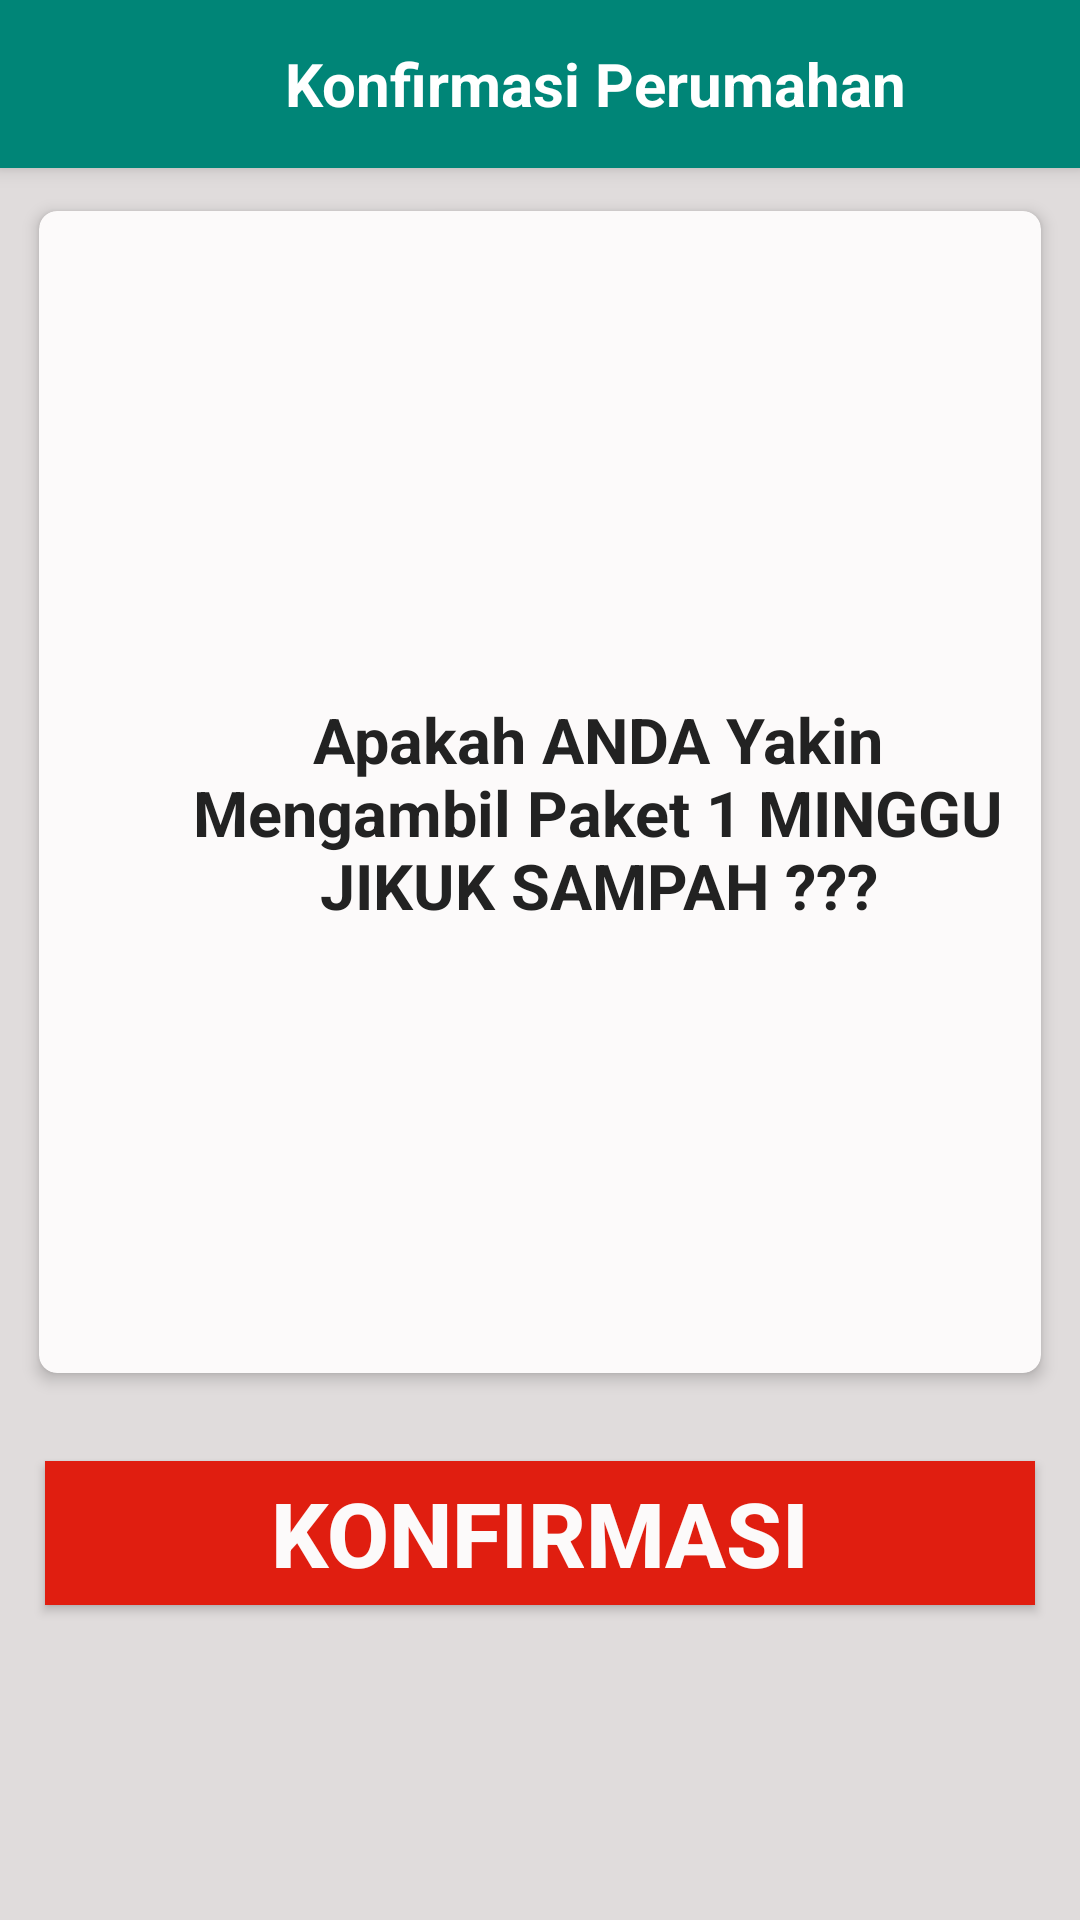

The Android layout XML behind this screen, and the referenced resources:
<!-- AndroidManifest.xml: application theme AppTheme -->
<!-- res/layout/activity_konfirmasi_layanan_perumahan.xml -->
<?xml version="1.0" encoding="utf-8"?>
<LinearLayout
        xmlns:android="http://schemas.android.com/apk/res/android"
        xmlns:tools="http://schemas.android.com/tools"
        xmlns:app="http://schemas.android.com/apk/res-auto"
        android:background="@color/colorBurem"
        android:layout_width="match_parent"
        android:layout_height="match_parent"
        android:orientation="vertical"
        tools:context=".KonfirmasiLayananPerumahan">

    <android.support.v7.widget.Toolbar
            android:id="@+id/my_toolbar"
            android:layout_width="match_parent"
            android:layout_height="?attr/actionBarSize"
            android:background="@color/colorPrimary"
            android:elevation="4dp"
            android:theme="@style/ThemeOverlay.AppCompat.ActionBar"
            app:popupTheme="@style/ThemeOverlay.AppCompat.Light">

        <ImageView
                android:id="@+id/back1"
                android:layout_width="wrap_content"
                android:layout_height="wrap_content"
                android:src="@drawable/ic_arrow_back_black_24dp" />

        <TextView
                android:layout_width="wrap_content"
                android:layout_height="wrap_content"
                android:layout_marginLeft="95dp"
                android:gravity="center_horizontal"
                android:text="Konfirmasi Perumahan"
                android:textSize="20dp"
                android:textStyle="bold"
                android:textColor="#fff" />
    </android.support.v7.widget.Toolbar>


    <android.support.v7.widget.CardView
            android:layout_marginTop="100dp"
            android:paddingRight="30dp"
            android:paddingLeft="30dp"
            android:layout_width="match_parent"
            android:layout_margin="8dp"
            app:cardBackgroundColor="@color/colorPutih"
            app:cardCornerRadius="6dp"
            app:cardElevation="3dp"
            app:cardUseCompatPadding="true"
            android:layout_height="400dp">

        <RelativeLayout
                android:layout_marginTop="50dp"
                android:layout_width="match_parent"
                android:layout_height="400dp">

            <TextView
                    android:id="@+id/title"
                    android:layout_width="287dp"
                    android:layout_height="247dp"
                    android:layout_alignParentLeft="true"
                    android:layout_marginLeft="43dp"
                    android:layout_alignParentTop="true"
                    android:layout_marginTop="104dp"
                    android:gravity="center_horizontal"
                    android:maxLines="3"
                    android:padding="8dp"
                    android:text="@string/konfirmasi"
                    android:textColor="#222"
                    android:textStyle="bold"
                    android:textSize="21dp"/>



        </RelativeLayout>

    </android.support.v7.widget.CardView>

    <Button
            android:id="@+id/konfirmasiper"
            android:layout_margin="15dp"

            android:paddingRight="30dp"
            android:paddingLeft="30dp"
            android:layout_width="match_parent"
            android:text="KONFIRMASI"
            android:layout_marginTop="20dp"
            android:textColor="@color/colorPutih"
            android:textStyle="bold"
            android:textSize="30dp"
            android:background="@color/colorMerah"
            android:layout_height="wrap_content"/>

</LinearLayout>
<!-- resources referenced by this layout -->
<resources>
  <color name="colorBurem">#E0DCDC</color>
  <color name="colorMerah">#E01E10</color>
  <color name="colorPrimary">#008577</color>
  <color name="colorPutih">#FCFAFA</color>
  <string name="konfirmasi">Apakah ANDA Yakin Mengambil Paket 1 MINGGU JIKUK SAMPAH ???</string>
  <style name="AppTheme" parent="Theme.AppCompat.Light.DarkActionBar">
          
          <item name="colorPrimary">@color/colorPrimary</item>
          <item name="colorPrimaryDark">@color/colorPrimaryDark</item>
          <item name="colorAccent">@color/colorAccent</item>
      </style>
  <color name="colorPrimaryDark">#00574B</color>
  <color name="colorAccent">#D81B60</color>
</resources>
